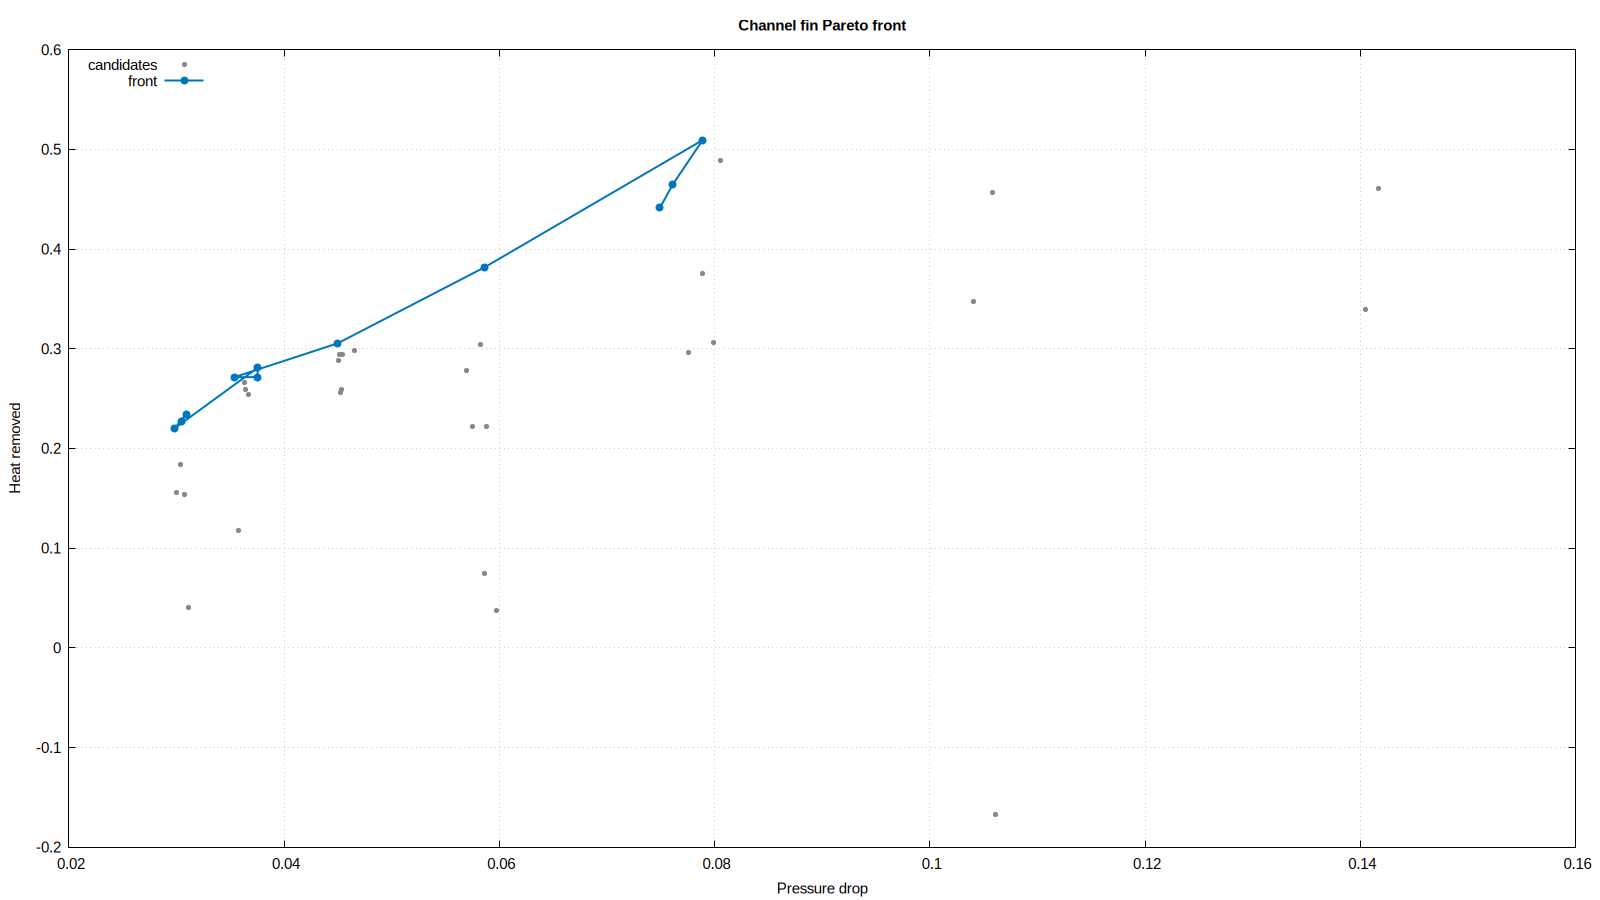

Source data for this figure (header and first rows):
x_candidates, y_candidates, x_front, y_front
0.03051, 0.2268, 0.03051, 0.2268
0.03108, 0.04049, 0.03089, 0.2342
0.03089, 0.2342, 0.02984, 0.2202
0.03073, 0.1536, 0.03757, 0.2811
0.02984, 0.2202, 0.03751, 0.2715
0.03037, 0.184, 0.03536, 0.2714
0.03003, 0.1554, 0.04497, 0.3054
0.03673, 0.2537, 0.05864, 0.3818
0.03757, 0.2811, 0.07889, 0.5093
0.03645, 0.2587, 0.07612, 0.4649
0.03751, 0.2715, 0.07492, 0.4412
0.03628, 0.2659, , 
0.03536, 0.2714, , 
0.03572, 0.1178, , 
0.04497, 0.3054, , 
0.04656, 0.2986, , 
0.04546, 0.2937, , 
0.0451, 0.2879, , 
0.04514, 0.2942, , 
0.04531, 0.2589, , 
0.04527, 0.256, , 
0.05978, 0.03754, , 
0.05827, 0.3047, , 
0.05882, 0.2215, , 
0.05864, 0.3818, , 
0.05866, 0.07471, , 
0.05692, 0.2786, , 
0.05752, 0.2216, , 
0.07993, 0.3065, , 
0.08056, 0.489, , 
0.07889, 0.5093, , 
0.07887, 0.3751, , 
0.07757, 0.2966, , 
0.07612, 0.4649, , 
0.07492, 0.4412, , 
0.1059, 0.4569, , 
0.1061, -0.1669, , 
0.1041, 0.3471, , 
0.1417, 0.4602, , 
0.1405, 0.3396, , 
